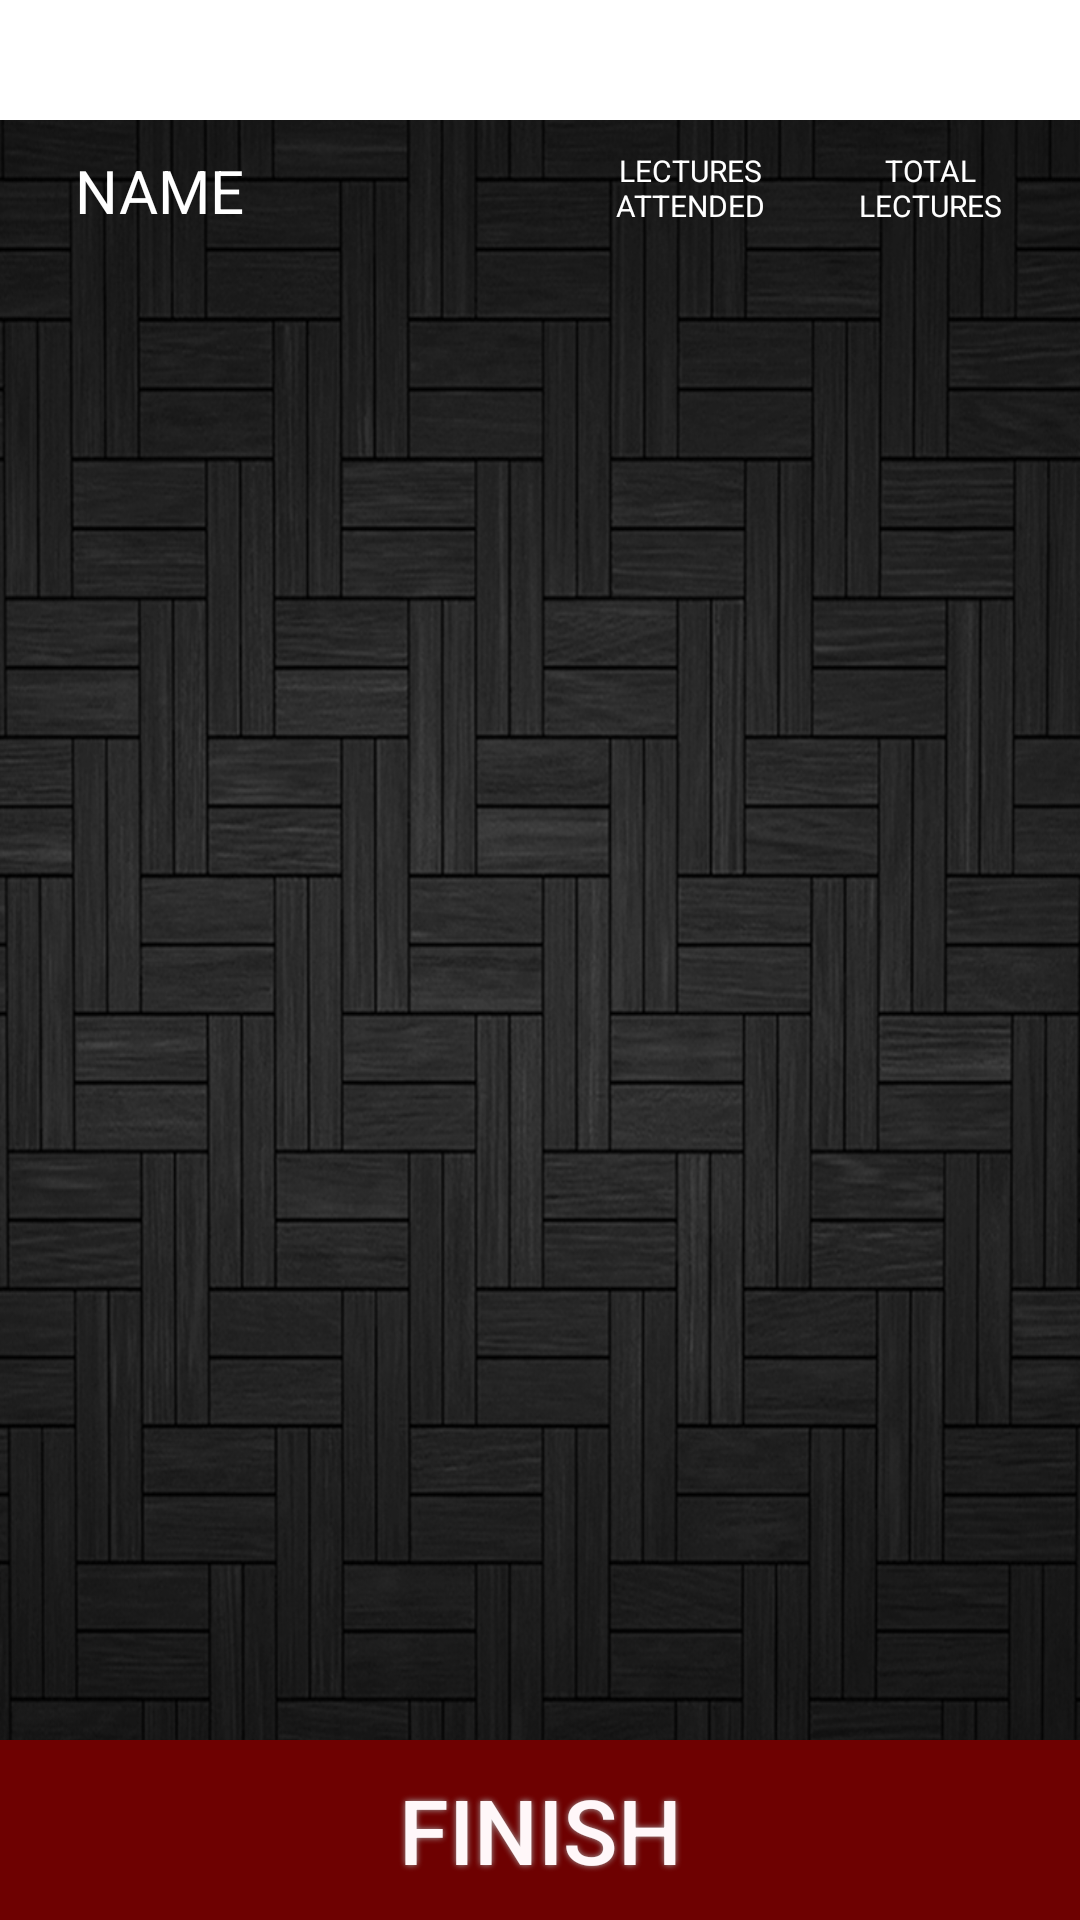

Write the Android layout XML for this screen, with the resource values it uses.
<!-- AndroidManifest.xml: application theme AppTheme -->
<!-- res/layout/activity_getattendance.xml -->
<?xml version="1.0" encoding="utf-8"?>

<RelativeLayout xmlns:android="http://schemas.android.com/apk/res/android"
    xmlns:tools="http://schemas.android.com/tools"
    android:layout_width="match_parent"
    android:layout_height="match_parent"
    tools:context="home.attbuddy.MainActivity"
    android:background="@mipmap/back">

    <TextView
        android:layout_width="match_parent"
        android:layout_height="40dp"
        android:textColor="#000000"
        android:background="#FFFFFF"
        android:textAlignment="center"
        android:textSize="30dp"
        android:paddingTop="2dp"
        android:paddingBottom="2dp"
        android:id="@+id/username"/>

    <Button
        android:id="@+id/finish_btn"
        android:text="FINISH"
        android:textColor="#FFF7F9"
        android:textSize="30sp"
        android:layout_width="500dp"
        android:layout_height="60dp"
        android:background="@drawable/buttonshape"
        android:shadowColor="#A8A8A8"
        android:shadowDx="0"
        android:shadowDy="0"
        android:shadowRadius="5"
        android:layout_alignParentBottom="true"
        android:layout_alignParentLeft="true"
        android:layout_alignParentStart="false" />


    <ListView

        android:layout_width="wrap_content"
        android:layout_height="wrap_content"
        android:layout_centerHorizontal="true"
        android:layout_marginLeft="15dp"
        android:layout_marginRight="15dp"
        android:layout_marginTop="10dp"
        android:focusable="false"
        android:id="@+id/subject_list"
        android:layout_below="@+id/inst"
        android:layout_above="@+id/finish_btn">

    </ListView>

    <LinearLayout
        android:id="@+id/inst"
        android:orientation="horizontal"
        android:layout_width="match_parent"
        android:layout_height="40dp"
        android:layout_below="@+id/username"
        android:layout_alignParentRight="true"
        android:layout_alignParentEnd="true"
        android:layout_marginLeft="15dp"
        android:layout_marginRight="15dp">

        <TextView
            android:layout_width="150dp"
            android:layout_height="match_parent"
            android:text="NAME"
            android:id="@+id/textView4"
            android:textSize="20dp"
            android:textColor="#ffffff"
            android:paddingTop="10dp"
            android:paddingLeft="10dp" />

        <TextView
            android:layout_width="80dp"
            android:layout_height="match_parent"
            android:text="LECTURES ATTENDED"
            android:id="@+id/textView5"
            android:layout_marginLeft="25dp"
            android:textSize="10dp"
            android:textAlignment="center"
            android:textColor="#ffffff"
            android:paddingTop="10dp" />

        <TextView
            android:layout_width="80dp"
            android:layout_height="match_parent"
            android:text="TOTAL LECTURES"
            android:id="@+id/textView6"
            android:textSize="10dp"
            android:textAlignment="center"
            android:textColor="#ffffff"
            android:paddingTop="10dp" />
    </LinearLayout>

</RelativeLayout>
<!-- resources referenced by this layout -->
<resources>
  <!-- drawable buttonshape (drawable) -->
  <?xml version="1.0" encoding="utf-8"?>
  
  <shape xmlns:android="http://schemas.android.com/apk/res/android" android:shape="rectangle" >
      <corners
          android:radius="0dp"
          />
      <solid
          android:color="#6E0101"
          />
      <padding
          android:left="0dp"
          android:top="0dp"
          android:right="0dp"
          android:bottom="0dp"
          />
      <size
          android:width="500dp"
          android:height="60dp"
          />
  </shape>
  <!-- mipmap back: jpg bitmap (mipmap-xxxhdpi, 382056 bytes) -->
  <style name="AppTheme" parent="Theme.AppCompat.Light.NoActionBar">
          
          <item name="colorPrimary">@color/colorPrimary</item>
          <item name="colorPrimaryDark">@color/colorPrimaryDark</item>
          <item name="colorAccent">@color/colorAccent</item>
      </style>
  <color name="colorPrimary">#000000</color>
  <color name="colorPrimaryDark">#6E0101</color>
  <color name="colorAccent">#6E0101</color>
</resources>
